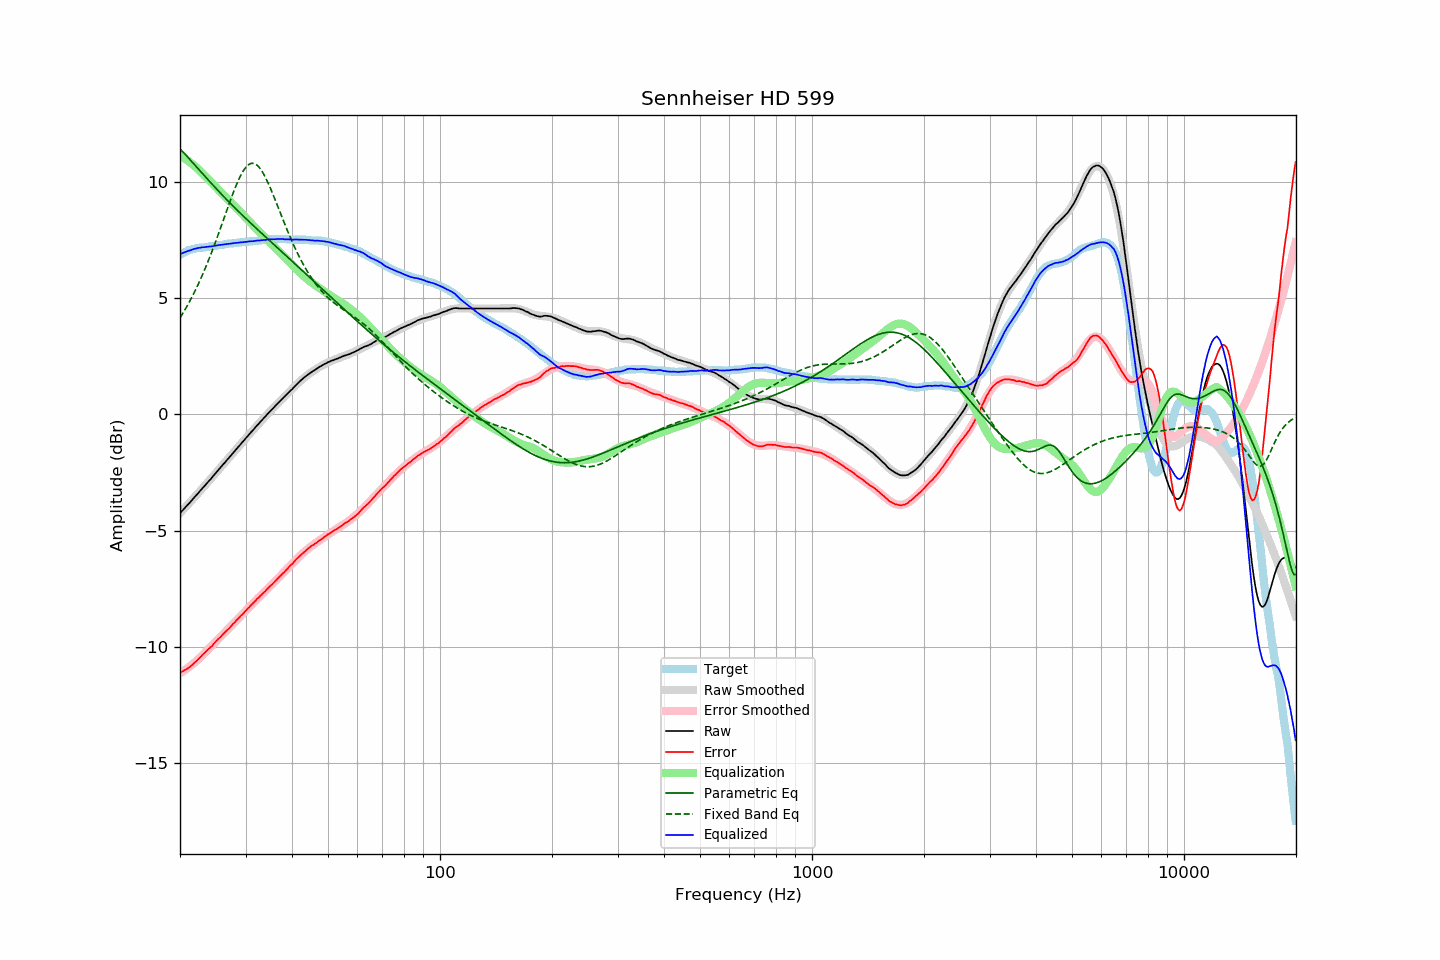

Source data for this figure (header and first rows):
frequency, raw, error, smoothed, error_smoothed, equalization, parametric_eq, fixed_band_eq, equalized_raw, equalized_smoothed, target
20.00, -4.26, -11.11, -4.25, -11.13, 11.13, 11.41, 4.14, 6.88, 6.88, 6.85
20.20, -4.18, -11.07, -4.18, -11.09, 11.09, 11.34, 4.25, 6.91, 6.91, 6.89
20.40, -4.10, -11.04, -4.10, -11.04, 11.04, 11.27, 4.37, 6.94, 6.94, 6.93
20.61, -4.03, -10.99, -4.03, -11.00, 11.00, 11.19, 4.48, 6.97, 6.97, 6.96
20.81, -3.95, -10.96, -3.95, -10.95, 10.95, 11.12, 4.60, 6.99, 6.99, 7.00
21.02, -3.88, -10.92, -3.88, -10.90, 10.90, 11.04, 4.73, 7.02, 7.02, 7.04
21.23, -3.81, -10.87, -3.80, -10.84, 10.84, 10.96, 4.85, 7.04, 7.04, 7.06
21.44, -3.72, -10.81, -3.72, -10.79, 10.79, 10.89, 4.98, 7.07, 7.07, 7.08
21.66, -3.65, -10.75, -3.65, -10.74, 10.74, 10.81, 5.12, 7.09, 7.09, 7.10
21.87, -3.56, -10.68, -3.57, -10.68, 10.68, 10.73, 5.26, 7.11, 7.11, 7.11
22.09, -3.49, -10.63, -3.49, -10.62, 10.62, 10.66, 5.40, 7.12, 7.13, 7.13
22.31, -3.41, -10.56, -3.41, -10.56, 10.56, 10.58, 5.54, 7.14, 7.14, 7.14
22.54, -3.34, -10.49, -3.34, -10.49, 10.49, 10.50, 5.69, 7.16, 7.16, 7.15
22.76, -3.25, -10.42, -3.26, -10.43, 10.43, 10.42, 5.84, 7.17, 7.17, 7.16
22.99, -3.18, -10.34, -3.18, -10.36, 10.36, 10.35, 6.00, 7.18, 7.17, 7.16
23.22, -3.11, -10.28, -3.10, -10.29, 10.29, 10.27, 6.16, 7.18, 7.18, 7.17
23.45, -3.02, -10.21, -3.02, -10.22, 10.22, 10.19, 6.33, 7.19, 7.19, 7.18
23.69, -2.95, -10.14, -2.94, -10.15, 10.15, 10.11, 6.49, 7.20, 7.20, 7.19
23.92, -2.86, -10.07, -2.87, -10.08, 10.08, 10.04, 6.67, 7.21, 7.21, 7.20
24.16, -2.79, -10.02, -2.79, -10.01, 10.01, 9.96, 6.84, 7.21, 7.22, 7.22
24.40, -2.71, -9.96, -2.71, -9.93, 9.93, 9.89, 7.02, 7.22, 7.23, 7.24
24.65, -2.63, -9.86, -2.63, -9.86, 9.86, 9.81, 7.20, 7.24, 7.24, 7.23
24.89, -2.54, -9.79, -2.55, -9.80, 9.80, 9.74, 7.39, 7.25, 7.25, 7.24
25.14, -2.46, -9.72, -2.47, -9.73, 9.73, 9.66, 7.58, 7.26, 7.26, 7.25
25.39, -2.38, -9.65, -2.39, -9.66, 9.66, 9.59, 7.77, 7.27, 7.27, 7.26
25.65, -2.31, -9.59, -2.31, -9.59, 9.59, 9.52, 7.96, 7.28, 7.28, 7.28
25.91, -2.23, -9.51, -2.23, -9.51, 9.51, 9.44, 8.16, 7.29, 7.29, 7.28
26.16, -2.14, -9.44, -2.15, -9.44, 9.44, 9.37, 8.35, 7.30, 7.30, 7.29
26.43, -2.07, -9.37, -2.07, -9.37, 9.37, 9.30, 8.55, 7.31, 7.31, 7.30
26.69, -1.99, -9.30, -1.99, -9.30, 9.30, 9.23, 8.75, 7.32, 7.32, 7.31
26.96, -1.91, -9.24, -1.90, -9.23, 9.23, 9.16, 8.94, 7.32, 7.32, 7.33
27.23, -1.83, -9.17, -1.82, -9.16, 9.16, 9.09, 9.13, 7.33, 7.33, 7.34
27.50, -1.75, -9.09, -1.75, -9.09, 9.09, 9.02, 9.32, 7.34, 7.34, 7.34
27.77, -1.66, -9.01, -1.67, -9.02, 9.02, 8.95, 9.50, 7.35, 7.35, 7.34
28.05, -1.58, -8.95, -1.59, -8.95, 8.95, 8.88, 9.68, 7.36, 7.36, 7.36
28.33, -1.50, -8.87, -1.50, -8.87, 8.87, 8.81, 9.85, 7.37, 7.37, 7.36
28.62, -1.43, -8.80, -1.42, -8.80, 8.80, 8.75, 10.01, 7.37, 7.38, 7.37
28.90, -1.34, -8.73, -1.34, -8.73, 8.73, 8.68, 10.16, 7.39, 7.39, 7.38
29.19, -1.27, -8.65, -1.26, -8.66, 8.66, 8.61, 10.30, 7.39, 7.39, 7.38
29.48, -1.18, -8.60, -1.19, -8.58, 8.58, 8.54, 10.42, 7.40, 7.40, 7.41
29.78, -1.11, -8.51, -1.11, -8.51, 8.51, 8.48, 10.53, 7.40, 7.41, 7.40
30.08, -1.03, -8.44, -1.03, -8.44, 8.44, 8.41, 10.62, 7.41, 7.41, 7.41
30.38, -0.95, -8.36, -0.95, -8.37, 8.37, 8.35, 10.69, 7.42, 7.42, 7.41
30.68, -0.87, -8.30, -0.87, -8.29, 8.29, 8.28, 10.75, 7.43, 7.43, 7.43
30.99, -0.79, -8.22, -0.79, -8.22, 8.22, 8.22, 10.78, 7.44, 7.43, 7.43
31.30, -0.72, -8.15, -0.71, -8.15, 8.15, 8.15, 10.79, 7.44, 7.44, 7.43
31.61, -0.64, -8.08, -0.63, -8.08, 8.08, 8.09, 10.78, 7.45, 7.45, 7.44
31.93, -0.56, -8.01, -0.56, -8.01, 8.01, 8.02, 10.75, 7.46, 7.46, 7.45
32.24, -0.47, -7.93, -0.48, -7.94, 7.94, 7.96, 10.70, 7.47, 7.46, 7.45
32.57, -0.41, -7.88, -0.40, -7.87, 7.87, 7.89, 10.63, 7.47, 7.47, 7.47
32.89, -0.32, -7.80, -0.33, -7.80, 7.80, 7.83, 10.55, 7.48, 7.48, 7.47
33.22, -0.25, -7.74, -0.25, -7.74, 7.74, 7.77, 10.45, 7.48, 7.48, 7.48
33.55, -0.17, -7.67, -0.18, -7.67, 7.67, 7.70, 10.33, 7.49, 7.49, 7.49
33.89, -0.11, -7.61, -0.10, -7.60, 7.60, 7.64, 10.20, 7.49, 7.50, 7.50
34.23, -0.03, -7.53, -0.03, -7.53, 7.53, 7.58, 10.06, 7.50, 7.50, 7.50
34.57, 0.05, -7.46, 0.05, -7.46, 7.46, 7.51, 9.91, 7.52, 7.51, 7.51
34.92, 0.12, -7.39, 0.12, -7.39, 7.39, 7.45, 9.76, 7.52, 7.52, 7.51
35.27, 0.19, -7.33, 0.20, -7.33, 7.33, 7.39, 9.59, 7.52, 7.52, 7.52
35.62, 0.26, -7.26, 0.27, -7.26, 7.26, 7.32, 9.42, 7.52, 7.53, 7.52
35.97, 0.34, -7.19, 0.34, -7.19, 7.19, 7.26, 9.25, 7.52, 7.53, 7.52
... 635 more rows
